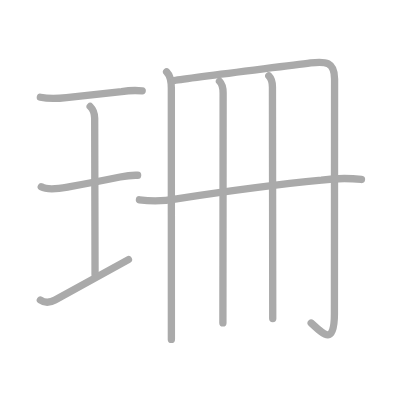
t = 0.00 s
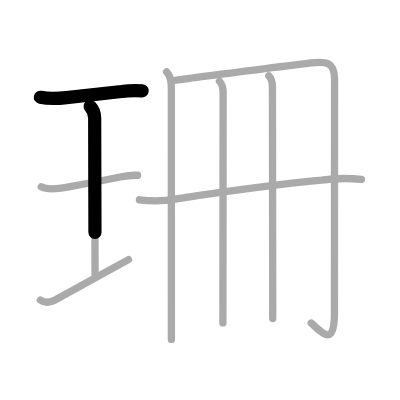
t = 1.75 s
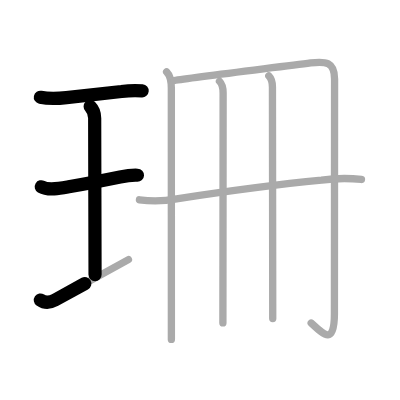
t = 3.50 s
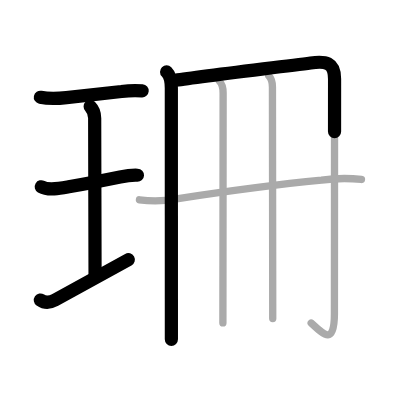
t = 5.50 s
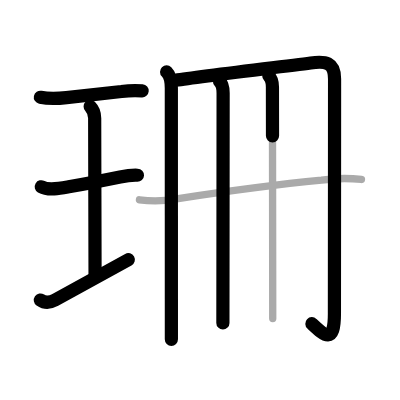
t = 7.25 s
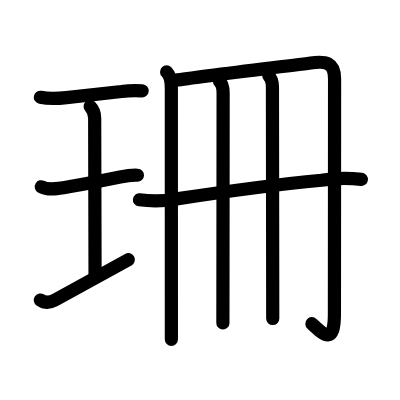
t = 9.00 s

The animated SVG that drew these frames (rendered in a browser with its animation timeline set to each time). Animation: 9 SMIL elements (animate=9); one cycle of 9.00 s.

<?xml version="1.0" standalone="no"?>
<!DOCTYPE svg PUBLIC "-//W3C//DTD SVG 1.1//EN"   "http://www.w3.org/Graphics/SVG/1.1/DTD/svg11.dtd">
<svg width="400px" height="400px"  version="1.1" xmlns="http://www.w3.org/2000/svg">
  <defs>
    <marker id="Triangle" viewBox="0 0 10 10" refX="0" refY="5" markerUnits="strokeWidth" markerWidth="3" style="stroke-opacity:0%;fill:#aaaaaa;" markerHeight="2" orient="auto">
      <path d="M 0 0 L 10 5 L 0 10 z" />
    </marker>
    
    <marker id="Arrow" viewBox="0 0 10 10" refX="5" refY="5" markerUnits="strokeWidth" markerWidth="1.8" style="stroke-opacity:0%;fill:#770000;" markerHeight="2" orient="auto">
      <path d="M 0 4 L 6 4 L 4 1 L 10 5 L 4 9 L 6 6 L 0 6 z" />
        <circle cx="5" cy="5" r="5" />
      </marker>
    
    <marker id="TriangleRed" viewBox="0 0 10 10" refX="0" refY="5" markerUnits="strokeWidth" markerWidth="3" style="stroke-opacity:0%;fill:#CC0000;" markerHeight="2" orient="auto">
      <path d="M 0 0 L 10 5 L 0 10 z" />
    </marker>
    
    <marker id="ArrowRed" viewBox="0 0 10 10" refX="5" refY="5" markerUnits="strokeWidth" markerWidth="1.8" style="stroke-opacity:0%;fill:#CC0000;" markerHeight="2" orient="auto">
      <path d="M 0 4 L 6 4 L 4 1 L 10 5 L 4 9 L 6 6 L 0 6 z" />
        <circle cx="5" cy="5" r="5" />
      </marker>
    
  </defs>
  
  <path style="fill:#ffffff; fill-opacity:100%; fill-rule:evenodd; stroke-width:0;" d="M 0 0 L 400px 0 L 400px 400px L 0 400px L 0 0" />

  <g transform="scale(3.6697247706422 3.6697247706422)">
<path style="fill:none; fill-opacity:0%; fill-rule:evenodd; stroke:#aaaaaa; stroke-opacity:100%; stroke-width: 1.5pt; stroke-linejoin:round; stroke-linecap:round;" d="M11 26.5c2.38 0.5 5.64 0.27 7.11 0.1c5.27-0.6 10.28-1.16 15.01-1.66c1.87-0.27 3.75-0.34 5.63-0.19"></path>
<path style="fill:none; fill-opacity:0%; fill-rule:evenodd; stroke:#aaaaaa; stroke-opacity:100%; stroke-width: 1.5pt; stroke-linejoin:round; stroke-linecap:round;" d="M24.57 29.02c1.02 1.02 1.23 2.11 1.23 3.23c0 5.95 0.1 37.5 0.1 42.57"></path>
<path style="fill:none; fill-opacity:0%; fill-rule:evenodd; stroke:#aaaaaa; stroke-opacity:100%; stroke-width: 1.5pt; stroke-linejoin:round; stroke-linecap:round;" d="M11.25 50.89c1.93 1.12 5.55 0.38 7.49 0.03C22.81 50.2 29 49 32.73 48.24c1.56-0.32 3.17-0.55 4.77-0.48"></path>
<path style="fill:none; fill-opacity:0%; fill-rule:evenodd; stroke:#aaaaaa; stroke-opacity:100%; stroke-width: 1.5pt; stroke-linejoin:round; stroke-linecap:round;" d="M11 81.75c1.25 0.88 2.62 0.75 4 0c5.2-2.84 10.88-6 20-11"></path>
<path style="fill:none; fill-opacity:0%; fill-rule:evenodd; stroke:#aaaaaa; stroke-opacity:100%; stroke-width: 1.5pt; stroke-linejoin:round; stroke-linecap:round;" d="M45.4 19.59c0.94 0.94 1.29 2.53 1.29 4.42c0 3.54 0.01 38.37 0.01 57.48c0 5.06 0 9.01 0 11"></path>
<path style="fill:none; fill-opacity:0%; fill-rule:evenodd; stroke:#aaaaaa; stroke-opacity:100%; stroke-width: 1.5pt; stroke-linejoin:round; stroke-linecap:round;" d="M47.4 21.95c4.75-0.8 28.89-3.7 37.25-4.8c4.05-0.53 6.52-0.28 6.52 4.35c0 11.25-0.04 59.29-0.04 64c0 8.7-2.88 5.75-6.33 2.53"></path>
<path style="fill:none; fill-opacity:0%; fill-rule:evenodd; stroke:#aaaaaa; stroke-opacity:100%; stroke-width: 1.5pt; stroke-linejoin:round; stroke-linecap:round;" d="M59.81 22.14c0.84 0.84 0.99 1.99 0.99 3.19c0 0.77-0.03 33.85-0.05 51.92c0 5.21-0.01 9.17-0.01 10.75"></path>
<path style="fill:none; fill-opacity:0%; fill-rule:evenodd; stroke:#aaaaaa; stroke-opacity:100%; stroke-width: 1.5pt; stroke-linejoin:round; stroke-linecap:round;" d="M73.25 20.67c1.04 1.04 0.99 2.19 0.99 3.19c0 2.63 0.05 34.79 0.07 52.39c0.01 5.1 0.01 8.98 0.01 10.56"></path>
<path style="fill:none; fill-opacity:0%; fill-rule:evenodd; stroke:#aaaaaa; stroke-opacity:100%; stroke-width: 1.5pt; stroke-linejoin:round; stroke-linecap:round;" d="M38 54.45c3.39 0.47 6.76 0.39 10.12-0.25c9.38-1.43 27.31-3.92 39.49-5.09c3.62-0.56 7.25-0.63 10.89-0.21"></path>

<path style="fill:none; fill-opacity:0%; fill-rule:evenodd; stroke:#000000; stroke-opacity:100%; stroke-width: 2.7pt; stroke-linejoin:round; stroke-linecap:round;" d="M11 26.5c2.38 0.5 5.64 0.27 7.11 0.1c5.27-0.6 10.28-1.16 15.01-1.66c1.87-0.27 3.75-0.34 5.63-0.19" pathLength="100" stroke-dashoffset="100" stroke-dasharray="100 105"><animate id="dashAnim1" attributeName="stroke-dashoffset" from="100" to="0" dur="1s" calcMode="linear" fill="freeze"/></path>
<path style="fill:none; fill-opacity:0%; fill-rule:evenodd; stroke:#000000; stroke-opacity:100%; stroke-width: 2.7pt; stroke-linejoin:round; stroke-linecap:round;" d="M24.57 29.02c1.02 1.02 1.23 2.11 1.23 3.23c0 5.95 0.1 37.5 0.1 42.57" pathLength="100" stroke-dashoffset="100" stroke-dasharray="100 105"><animate id="dashAnim2" attributeName="stroke-dashoffset" from="100" to="0" dur="1s" calcMode="linear" begin="dashAnim1.end" fill="freeze"/></path>
<path style="fill:none; fill-opacity:0%; fill-rule:evenodd; stroke:#000000; stroke-opacity:100%; stroke-width: 2.7pt; stroke-linejoin:round; stroke-linecap:round;" d="M11.25 50.89c1.93 1.12 5.55 0.38 7.49 0.03C22.81 50.2 29 49 32.73 48.24c1.56-0.32 3.17-0.55 4.77-0.48" pathLength="100" stroke-dashoffset="100" stroke-dasharray="100 105"><animate id="dashAnim3" attributeName="stroke-dashoffset" from="100" to="0" dur="1s" calcMode="linear" begin="dashAnim2.end" fill="freeze"/></path>
<path style="fill:none; fill-opacity:0%; fill-rule:evenodd; stroke:#000000; stroke-opacity:100%; stroke-width: 2.7pt; stroke-linejoin:round; stroke-linecap:round;" d="M11 81.75c1.25 0.88 2.62 0.75 4 0c5.2-2.84 10.88-6 20-11" pathLength="100" stroke-dashoffset="100" stroke-dasharray="100 105"><animate id="dashAnim4" attributeName="stroke-dashoffset" from="100" to="0" dur="1s" calcMode="linear" begin="dashAnim3.end" fill="freeze"/></path>
<path style="fill:none; fill-opacity:0%; fill-rule:evenodd; stroke:#000000; stroke-opacity:100%; stroke-width: 2.7pt; stroke-linejoin:round; stroke-linecap:round;" d="M45.4 19.59c0.94 0.94 1.29 2.53 1.29 4.42c0 3.54 0.01 38.37 0.01 57.48c0 5.06 0 9.01 0 11" pathLength="100" stroke-dashoffset="100" stroke-dasharray="100 105"><animate id="dashAnim5" attributeName="stroke-dashoffset" from="100" to="0" dur="1s" calcMode="linear" begin="dashAnim4.end" fill="freeze"/></path>
<path style="fill:none; fill-opacity:0%; fill-rule:evenodd; stroke:#000000; stroke-opacity:100%; stroke-width: 2.7pt; stroke-linejoin:round; stroke-linecap:round;" d="M47.4 21.95c4.75-0.8 28.89-3.7 37.25-4.8c4.05-0.53 6.52-0.28 6.52 4.35c0 11.25-0.04 59.29-0.04 64c0 8.7-2.88 5.75-6.33 2.53" pathLength="100" stroke-dashoffset="100" stroke-dasharray="100 105"><animate id="dashAnim6" attributeName="stroke-dashoffset" from="100" to="0" dur="1s" calcMode="linear" begin="dashAnim5.end" fill="freeze"/></path>
<path style="fill:none; fill-opacity:0%; fill-rule:evenodd; stroke:#000000; stroke-opacity:100%; stroke-width: 2.7pt; stroke-linejoin:round; stroke-linecap:round;" d="M59.81 22.14c0.84 0.84 0.99 1.99 0.99 3.19c0 0.77-0.03 33.85-0.05 51.92c0 5.21-0.01 9.17-0.01 10.75" pathLength="100" stroke-dashoffset="100" stroke-dasharray="100 105"><animate id="dashAnim7" attributeName="stroke-dashoffset" from="100" to="0" dur="1s" calcMode="linear" begin="dashAnim6.end" fill="freeze"/></path>
<path style="fill:none; fill-opacity:0%; fill-rule:evenodd; stroke:#000000; stroke-opacity:100%; stroke-width: 2.7pt; stroke-linejoin:round; stroke-linecap:round;" d="M73.25 20.67c1.04 1.04 0.99 2.19 0.99 3.19c0 2.63 0.05 34.79 0.07 52.39c0.01 5.1 0.01 8.98 0.01 10.56" pathLength="100" stroke-dashoffset="100" stroke-dasharray="100 105"><animate id="dashAnim8" attributeName="stroke-dashoffset" from="100" to="0" dur="1s" calcMode="linear" begin="dashAnim7.end" fill="freeze"/></path>
<path style="fill:none; fill-opacity:0%; fill-rule:evenodd; stroke:#000000; stroke-opacity:100%; stroke-width: 2.7pt; stroke-linejoin:round; stroke-linecap:round;" d="M38 54.45c3.39 0.47 6.76 0.39 10.12-0.25c9.38-1.43 27.31-3.92 39.49-5.09c3.62-0.56 7.25-0.63 10.89-0.21" pathLength="100" stroke-dashoffset="100" stroke-dasharray="100 105"><animate id="dashAnim9" attributeName="stroke-dashoffset" from="100" to="0" dur="1s" calcMode="linear" begin="dashAnim8.end" fill="freeze"/></path>

</g>

</svg>  
          
